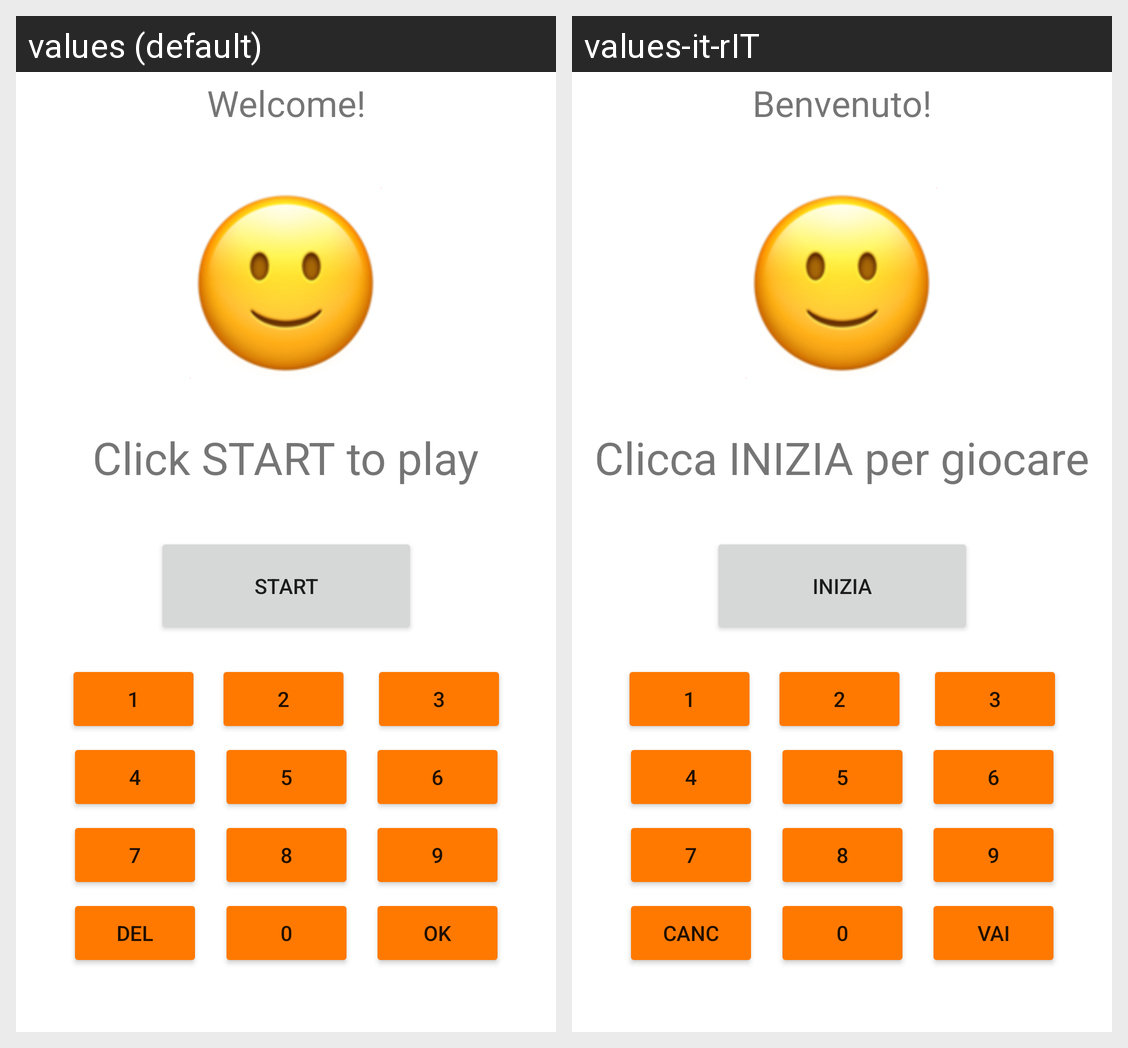

This grid shows one Android layout under two languages. Give, for every string resource on the screen, its name, the default text and each shown locale's text.
Android screen res/layout/activity_main.xml rendered under 2 locales, left to right: values (default), values-it-rIT. Device: Nexus 5 (rendered at 1080×1920; each locale shown at half size, 540×960, under a caption strip naming it); theme Theme.GuessANumberNik.
Strings drawn on this screen, with the default value and each locale's value (text and hints the layout hard-codes, and strings that could not be matched under every locale, appear in the picture but are not listed):

welcome
  values: Welcome!
  values-it-rIT: Benvenuto!

start_message
  values: Click START to play
  values-it-rIT: Clicca INIZIA per giocare

_1
  values: 1
  values-it-rIT: 1  [not translated; the default value is used]

_2
  values: 2
  values-it-rIT: 2  [not translated; the default value is used]

_3
  values: 3
  values-it-rIT: 3  [not translated; the default value is used]

_4
  values: 4
  values-it-rIT: 4  [not translated; the default value is used]

_5
  values: 5
  values-it-rIT: 5  [not translated; the default value is used]

_6
  values: 6
  values-it-rIT: 6  [not translated; the default value is used]

_7
  values: 7
  values-it-rIT: 7  [not translated; the default value is used]

_8
  values: 8
  values-it-rIT: 8  [not translated; the default value is used]

_9
  values: 9
  values-it-rIT: 9  [not translated; the default value is used]

_del
  values: DEL
  values-it-rIT: CANC

_0
  values: 0
  values-it-rIT: 0  [not translated; the default value is used]

_ok
  values: OK
  values-it-rIT: VAI

_start
  values: START
  values-it-rIT: INIZIA
